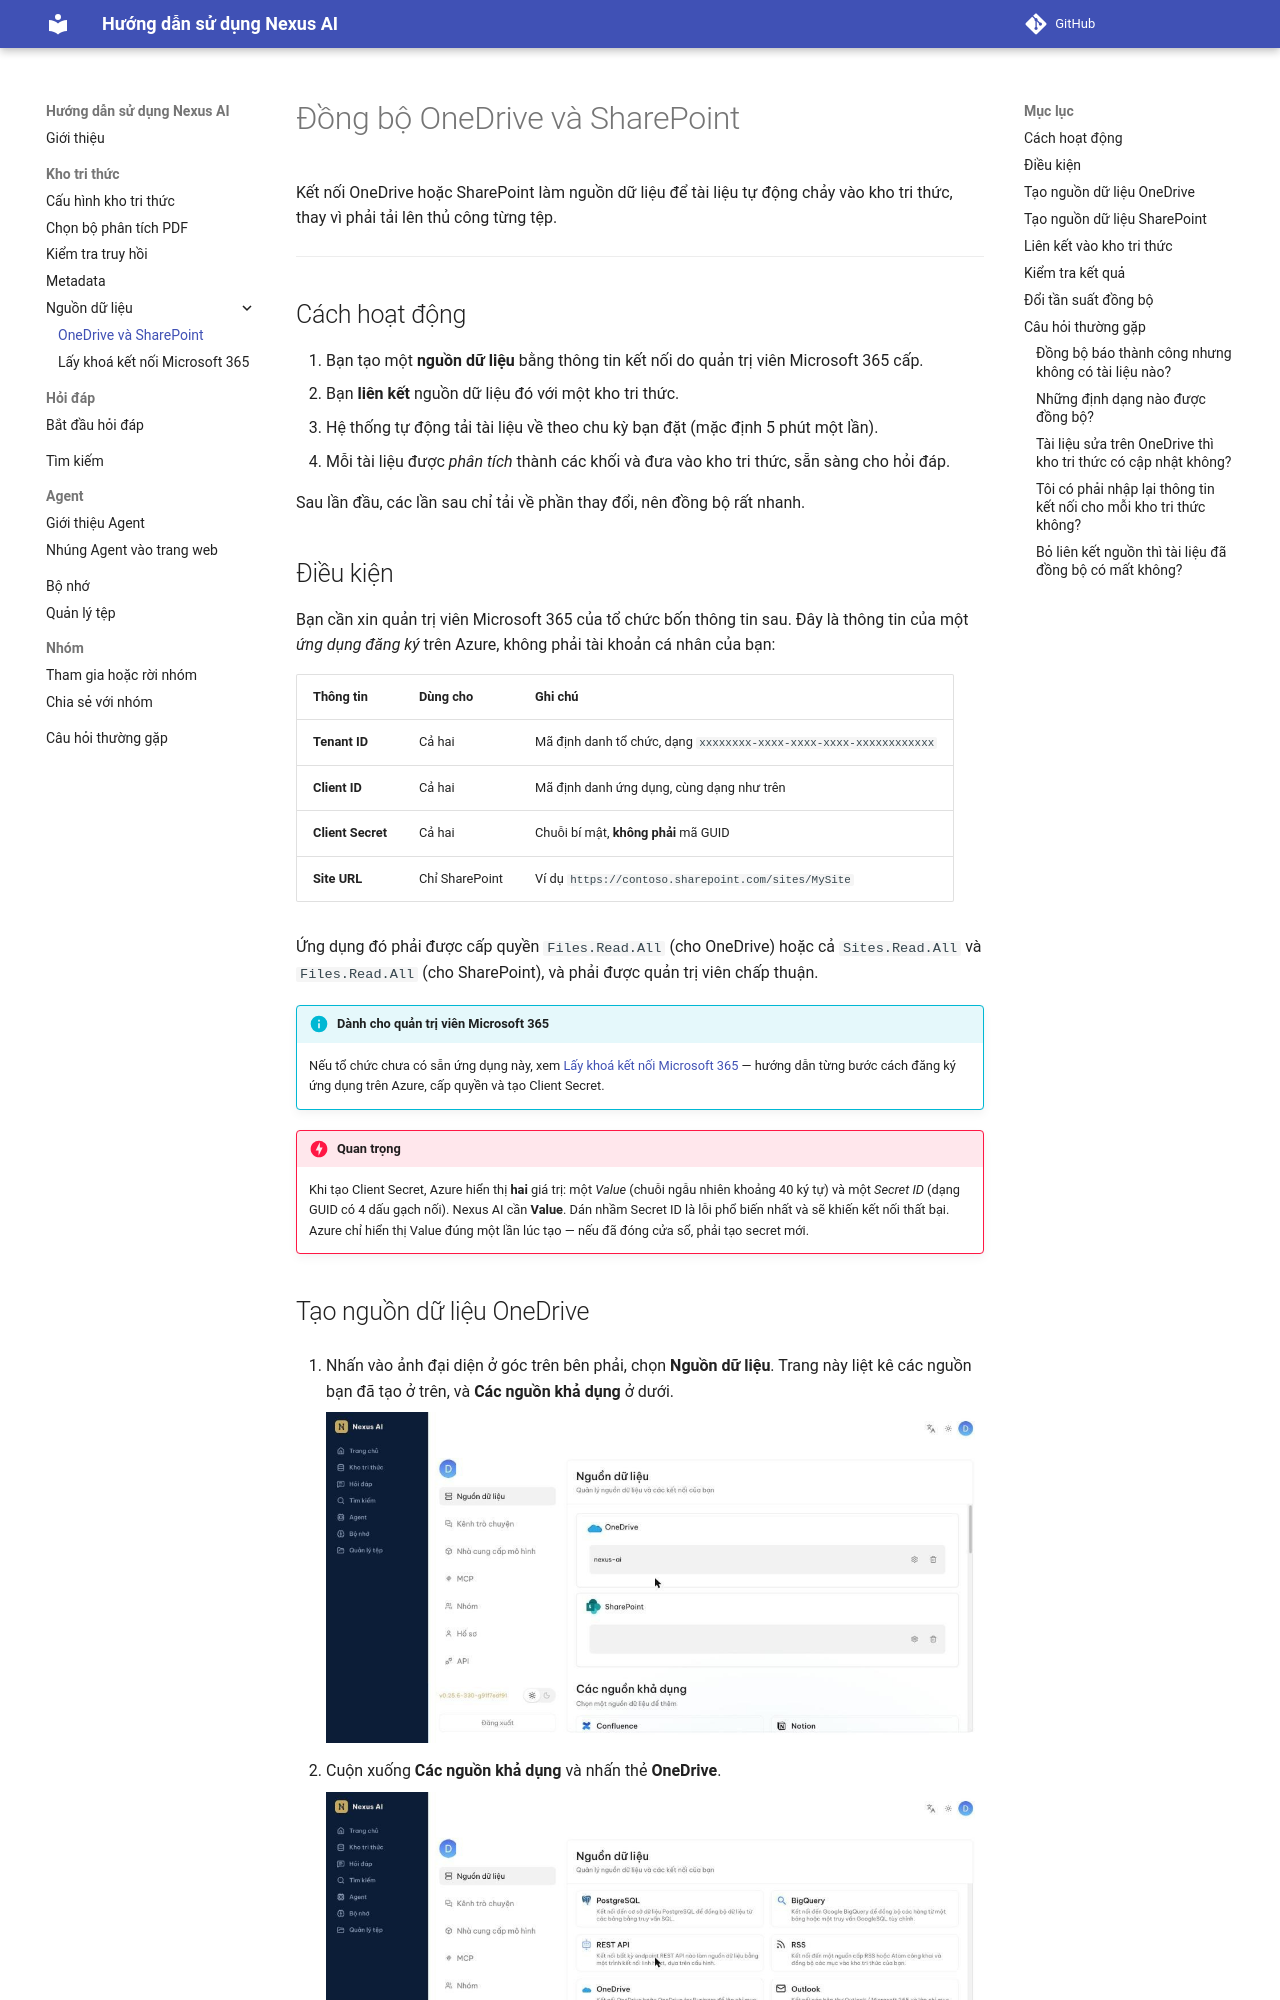

repository: dale-lee/nexus-ai-docs · page: kho-tri-thuc/nguon-du-lieu/onedrive-sharepoint/index.html · generator: mkdocs

<!-- upstream: không có trang tương ứng; viết mới từ giao diện Nexus AI @ 91f7edf -->

# Đồng bộ OneDrive và SharePoint

Kết nối OneDrive hoặc SharePoint làm nguồn dữ liệu để tài liệu tự động chảy vào kho tri thức, thay vì phải tải lên thủ công từng tệp.

---

## Cách hoạt động

1. Bạn tạo một **nguồn dữ liệu** bằng thông tin kết nối do quản trị viên Microsoft 365 cấp.
2. Bạn **liên kết** nguồn dữ liệu đó với một kho tri thức.
3. Hệ thống tự động tải tài liệu về theo chu kỳ bạn đặt (mặc định 5 phút một lần).
4. Mỗi tài liệu được *phân tích* thành các khối và đưa vào kho tri thức, sẵn sàng cho hỏi đáp.

Sau lần đầu, các lần sau chỉ tải về phần thay đổi, nên đồng bộ rất nhanh.

## Điều kiện

Bạn cần xin quản trị viên Microsoft 365 của tổ chức bốn thông tin sau. Đây là thông tin của một *ứng dụng đăng ký* trên Azure, không phải tài khoản cá nhân của bạn:

| Thông tin | Dùng cho | Ghi chú |
|---|---|---|
| **Tenant ID** | Cả hai | Mã định danh tổ chức, dạng `xxxxxxxx-xxxx-xxxx-xxxx-xxxxxxxxxxxx` |
| **Client ID** | Cả hai | Mã định danh ứng dụng, cùng dạng như trên |
| **Client Secret** | Cả hai | Chuỗi bí mật, **không phải** mã GUID |
| **Site URL** | Chỉ SharePoint | Ví dụ `https://contoso.sharepoint.com/sites/MySite` |

Ứng dụng đó phải được cấp quyền `Files.Read.All` (cho OneDrive) hoặc cả `Sites.Read.All` và `Files.Read.All` (cho SharePoint), và phải được quản trị viên chấp thuận.

!!! info "Dành cho quản trị viên Microsoft 365"
    Nếu tổ chức chưa có sẵn ứng dụng này, xem [Lấy khoá kết nối Microsoft 365](azure-app-registration.md) — hướng dẫn từng bước cách đăng ký ứng dụng trên Azure, cấp quyền và tạo Client Secret.

!!! danger "Quan trọng"
    Khi tạo Client Secret, Azure hiển thị **hai** giá trị: một *Value* (chuỗi ngẫu nhiên khoảng 40 ký tự) và một *Secret ID* (dạng GUID có 4 dấu gạch nối). Nexus AI cần **Value**. Dán nhầm Secret ID là lỗi phổ biến nhất và sẽ khiến kết nối thất bại. Azure chỉ hiển thị Value đúng một lần lúc tạo — nếu đã đóng cửa sổ, phải tạo secret mới.
